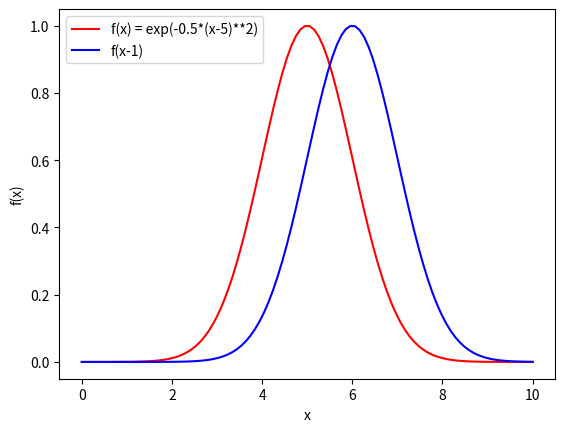

Generate this figure with matplotlib:
import numpy as np 
import matplotlib.pyplot as plt

xx = np.linspace(0, 10, 100)
x0 = 5
x1 = (xx-x0)**2
y1 = np.exp(-0.5*x1)

# shifted gaussian
x2 = (xx-x0-1)**2
y2 = np.exp(-0.5*x2)

plt.plot(xx, y1, 'r-', xx, y2, 'b-')
plt.legend(['f(x) = exp(-0.5*(x-5)**2)', 'f(x-1)'])
plt.xlabel('x')
plt.ylabel('f(x)')
plt.show()
